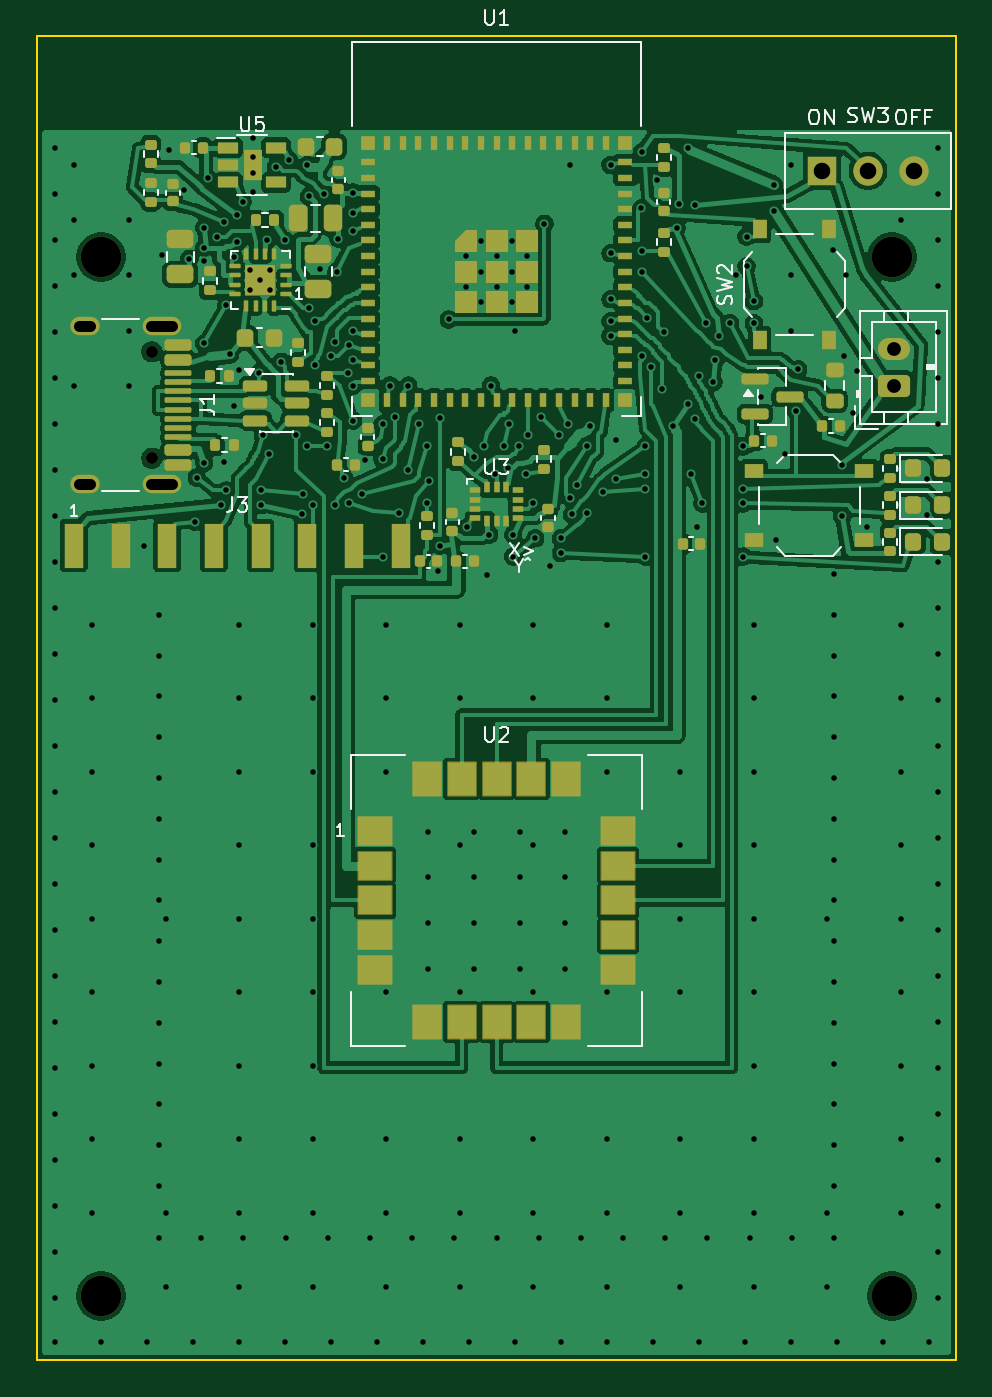
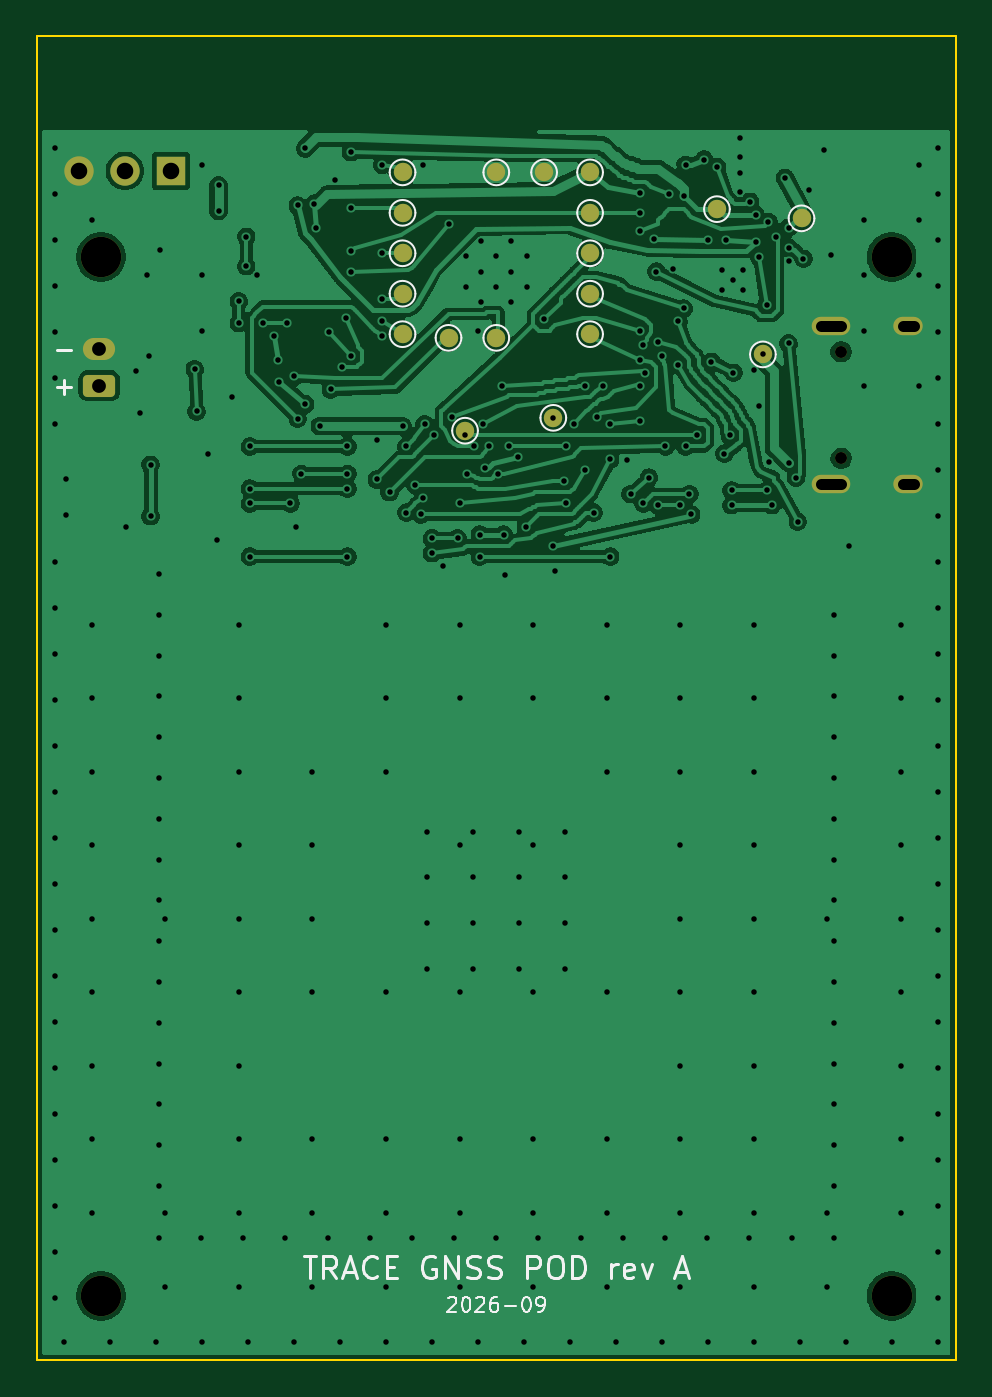
Circuit board: 10 layer files. Board 50.0 x 72.0 mm.
- bottom_copper: gnss-pod-B_Cu.gbl (143162 bytes)
- bottom_mask: gnss-pod-B_Mask.gbs (2608 bytes)
- paste: gnss-pod-B_Paste.gbp (453 bytes)
- bottom_silk: gnss-pod-B_Silkscreen.gbo (16970 bytes)
- outline: gnss-pod-Edge_Cuts.gm1 (611 bytes)
- top_copper: gnss-pod-F_Cu.gtl (199614 bytes)
- top_mask: gnss-pod-F_Mask.gts (12640 bytes)
- paste: gnss-pod-F_Paste.gtp (12840 bytes)
- top_silk: gnss-pod-F_Silkscreen.gto (32330 bytes)
- drill: gnss-pod.drl (5735 bytes)

=== bottom_copper: gnss-pod-B_Cu.gbl (143162 bytes, source omitted) ===
=== bottom_mask: gnss-pod-B_Mask.gbs (2608 bytes, source withheld) ===
=== paste: gnss-pod-B_Paste.gbp ===
%TF.GenerationSoftware,KiCad,Pcbnew,10.0.5*%
%TF.CreationDate,2026-09-24T09:19:26+03:00*%
%TF.ProjectId,gnss-pod,676e7373-2d70-46f6-942e-6b696361645f,rev?*%
%TF.SameCoordinates,Original*%
%TF.FileFunction,Paste,Bot*%
%TF.FilePolarity,Positive*%
%FSLAX46Y46*%
G04 Gerber Fmt 4.6, Leading zero omitted, Abs format (unit mm)*
G04 Created by KiCad (PCBNEW 10.0.5) date 2026-09-24 09:19:26*
%MOMM*%
%LPD*%
G01*
G04 APERTURE LIST*
G04 APERTURE END LIST*
M02*

=== bottom_silk: gnss-pod-B_Silkscreen.gbo (16970 bytes, source omitted) ===
=== outline: gnss-pod-Edge_Cuts.gm1 ===
%TF.GenerationSoftware,KiCad,Pcbnew,10.0.5*%
%TF.CreationDate,2026-09-24T09:19:26+03:00*%
%TF.ProjectId,gnss-pod,676e7373-2d70-46f6-942e-6b696361645f,rev?*%
%TF.SameCoordinates,Original*%
%TF.FileFunction,Profile,NP*%
%FSLAX46Y46*%
G04 Gerber Fmt 4.6, Leading zero omitted, Abs format (unit mm)*
G04 Created by KiCad (PCBNEW 10.0.5) date 2026-09-24 09:19:26*
%MOMM*%
%LPD*%
G01*
G04 APERTURE LIST*
%TA.AperFunction,Profile*%
%ADD10C,0.100000*%
%TD*%
G04 APERTURE END LIST*
D10*
X0Y72000000D02*
X50000000Y72000000D01*
X0Y0D02*
X0Y72000000D01*
X50000000Y72000000D02*
X50000000Y0D01*
X50000000Y0D02*
X0Y0D01*
M02*

=== top_copper: gnss-pod-F_Cu.gtl (199614 bytes, source omitted) ===
=== top_mask: gnss-pod-F_Mask.gts (12640 bytes, source omitted) ===
=== paste: gnss-pod-F_Paste.gtp (12840 bytes, source omitted) ===
=== top_silk: gnss-pod-F_Silkscreen.gto (32330 bytes, source omitted) ===
=== drill: gnss-pod.drl (5735 bytes, source omitted) ===
